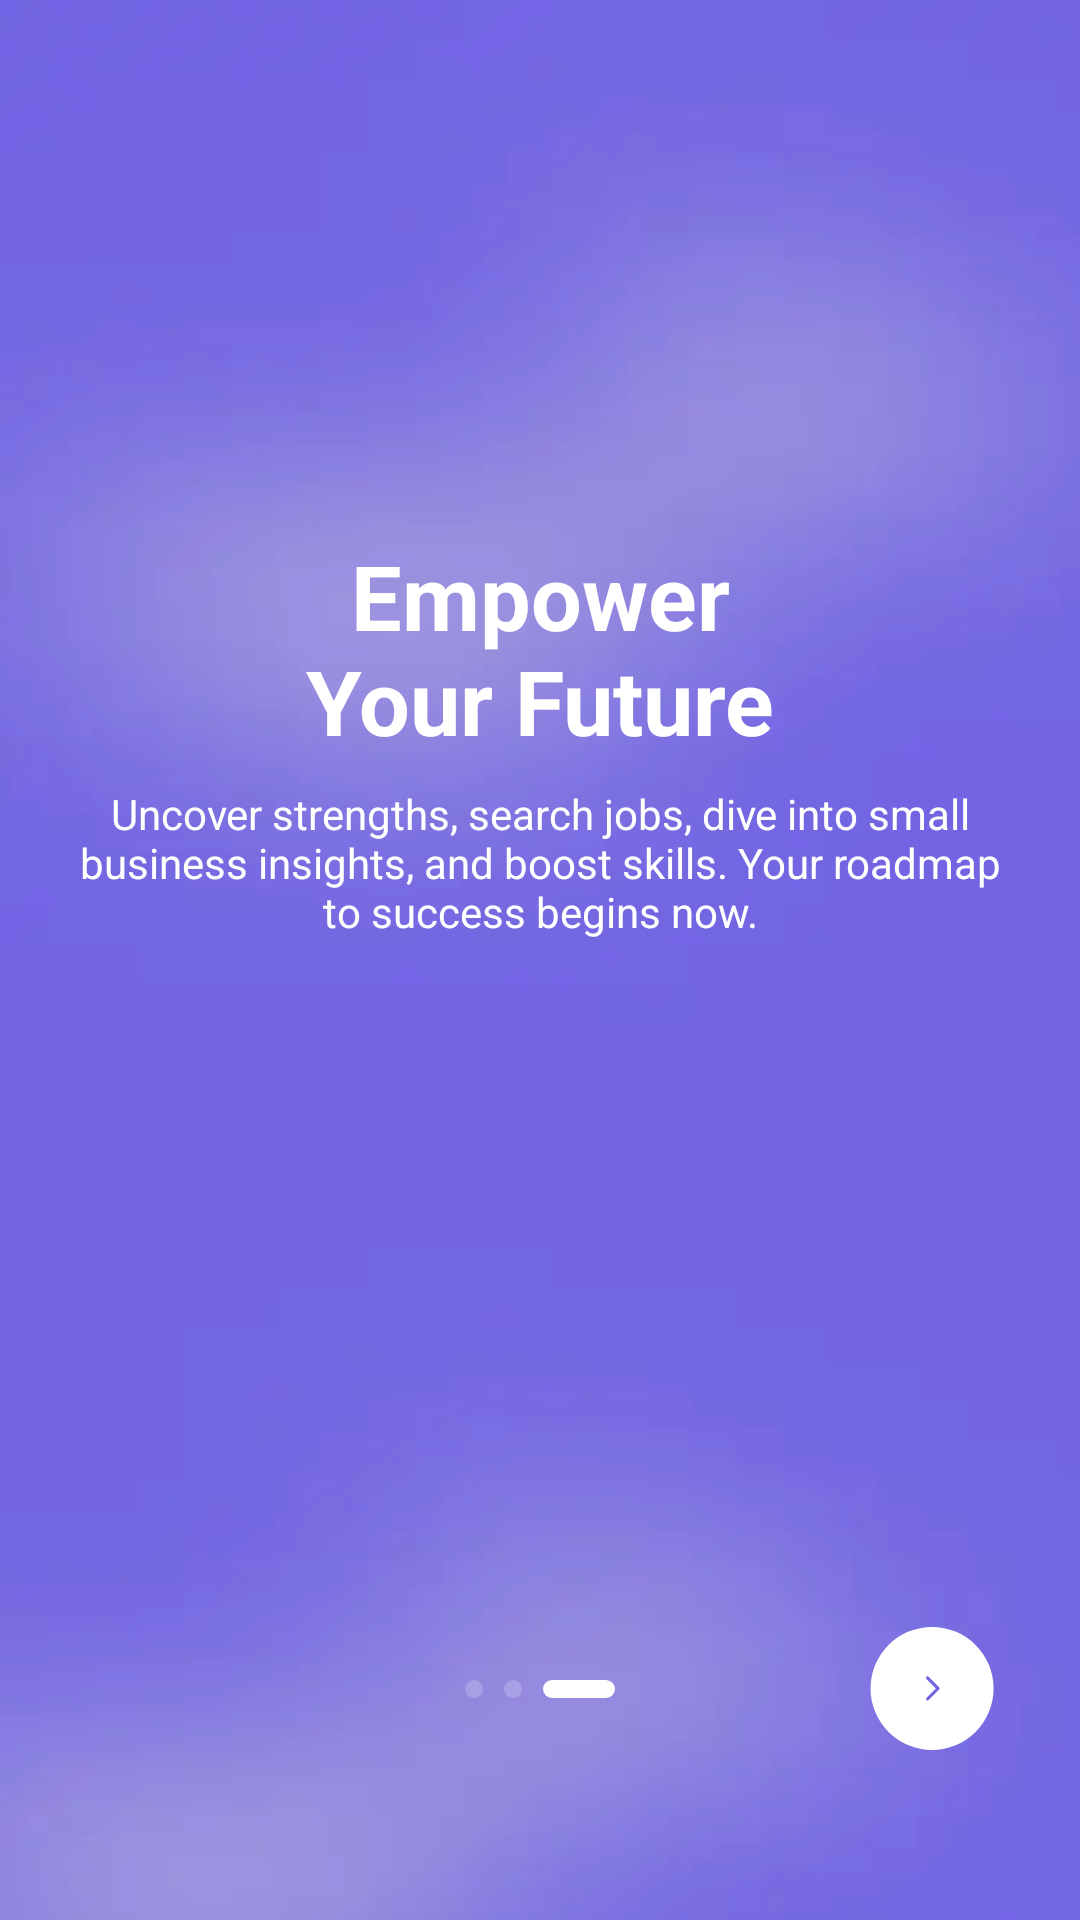

Layout XML and referenced resources for this Android screen:
<!-- AndroidManifest.xml: application theme Theme.CareerCompass -->
<!-- res/layout/fragment_on_board_three.xml -->
<?xml version="1.0" encoding="utf-8"?>
<androidx.constraintlayout.widget.ConstraintLayout xmlns:android="http://schemas.android.com/apk/res/android"
    xmlns:app="http://schemas.android.com/apk/res-auto"
    xmlns:tools="http://schemas.android.com/tools"
    android:layout_width="match_parent"
    android:layout_height="match_parent"
    android:background="@drawable/bg_onboard"
    tools:context=".ui.onboard.fragments.OnBoardOneFragment">

    <ImageView
        android:id="@+id/onBoardIllustration"
        android:layout_width="0dp"
        android:layout_height="wrap_content"
        android:scaleType="fitEnd"
        android:src="@drawable/on_board_three"
        app:layout_constraintBottom_toBottomOf="parent"
        app:layout_constraintEnd_toEndOf="parent"
        app:layout_constraintHorizontal_bias="0.5"
        app:layout_constraintStart_toStartOf="parent"
        app:layout_constraintTop_toTopOf="parent"
        app:layout_constraintVertical_bias="0.20999998"
        tools:ignore="ContentDescription" />

    <TextView
        android:id="@+id/tvOnBoardTitle"
        android:layout_width="wrap_content"
        android:layout_height="wrap_content"
        android:layout_marginTop="44dp"
        android:gravity="center"
        android:text="@string/onBoardTitleThree"
        android:textColor="@color/white"
        android:textSize="30sp"
        android:textStyle="bold"
        app:layout_constraintEnd_toEndOf="parent"
        app:layout_constraintStart_toStartOf="parent"
        app:layout_constraintTop_toBottomOf="@+id/onBoardIllustration" />

    <TextView
        android:id="@+id/tvOnBoardDescription"
        android:layout_width="0dp"
        android:layout_height="wrap_content"
        android:layout_marginStart="@dimen/space_between_views"
        android:layout_marginTop="8dp"
        android:layout_marginEnd="@dimen/space_between_views"
        android:gravity="center"
        android:text="@string/onBoardDescriptionThree"
        android:textColor="@color/white"
        app:layout_constraintBottom_toTopOf="@+id/btnNext"
        app:layout_constraintEnd_toEndOf="parent"
        app:layout_constraintStart_toStartOf="parent"
        app:layout_constraintTop_toBottomOf="@+id/tvOnBoardTitle"
        app:layout_constraintVertical_bias="0.0" />

    <ImageButton
        android:id="@+id/btnNext"
        android:layout_width="wrap_content"
        android:layout_height="wrap_content"
        android:layout_marginEnd="16dp"
        android:layout_marginBottom="46dp"
        android:backgroundTint="@android:color/transparent"
        android:src="@drawable/btn_next"
        app:layout_constraintBottom_toBottomOf="parent"
        app:layout_constraintEnd_toEndOf="parent"
        tools:ignore="ContentDescription" />

    <ImageView
        android:id="@+id/imageView2"
        android:layout_width="wrap_content"
        android:layout_height="wrap_content"
        android:src="@drawable/on_board_indicator_three"
        app:layout_constraintBottom_toBottomOf="@+id/btnNext"
        app:layout_constraintEnd_toEndOf="parent"
        app:layout_constraintHorizontal_bias="0.5"
        app:layout_constraintStart_toStartOf="parent"
        app:layout_constraintTop_toTopOf="@+id/btnNext"
        tools:ignore="ContentDescription" />

</androidx.constraintlayout.widget.ConstraintLayout>
<!-- resources referenced by this layout -->
<resources>
  <color name="white">#FFFFFF</color>
  <dimen name="space_between_views">22dp</dimen>
  <!-- drawable bg_onboard: webp bitmap (drawable, 1778 bytes) -->
  <!-- drawable btn_next (drawable) -->
  <vector xmlns:android="http://schemas.android.com/apk/res/android"
      android:width="42dp"
      android:height="42dp"
      android:viewportWidth="42"
      android:viewportHeight="42">
    <path
        android:pathData="M20.684,20.802m-20.5,0a20.5,20.5 0,1 1,41 0a20.5,20.5 0,1 1,-41 0"
        android:fillColor="#ffffff"/>
    <path
        android:pathData="M19.183,17.303L22.683,20.803L19.183,24.303"
        android:strokeLineJoin="round"
        android:strokeWidth="1.02202"
        android:fillColor="#00000000"
        android:strokeColor="#7265E2"
        android:strokeLineCap="round"/>
  </vector>
  <!-- drawable on_board_indicator_three (drawable) -->
  <vector xmlns:android="http://schemas.android.com/apk/res/android"
      android:width="50dp"
      android:height="6dp"
      android:viewportWidth="50"
      android:viewportHeight="6">
    <path
        android:pathData="M3,3m3,0a3,3 0,1 0,-6 0a3,3 0,1 0,6 0"
        android:fillColor="#ffffff"
        android:fillAlpha="0.2"/>
    <path
        android:pathData="M16,3m3,0a3,3 0,1 0,-6 0a3,3 0,1 0,6 0"
        android:fillColor="#ffffff"
        android:fillAlpha="0.2"/>
    <path
        android:pathData="M47,0L29,0A3,3 0,0 0,26 3L26,3A3,3 0,0 0,29 6L47,6A3,3 0,0 0,50 3L50,3A3,3 0,0 0,47 0z"
        android:fillColor="#ffffff"/>
  </vector>
  <string name="onBoardDescriptionThree">Uncover strengths, search jobs, dive into small business insights, and boost skills. Your roadmap to success begins now.</string>
  <string name="onBoardTitleThree">Empower\nYour Future</string>
  <style name="Theme.CareerCompass" parent="Base.Theme.CareerCompass" />
  <style name="Base.Theme.CareerCompass" parent="Theme.Material3.Light.NoActionBar">
          
          <item name="colorPrimary">@color/colorPrimary</item>
          <item name="colorPrimaryDark">@color/colorPrimaryDark</item>
      </style>
  <color name="colorPrimary">#7265E2</color>
  <color name="colorPrimaryDark">#4E46B5</color>
</resources>
